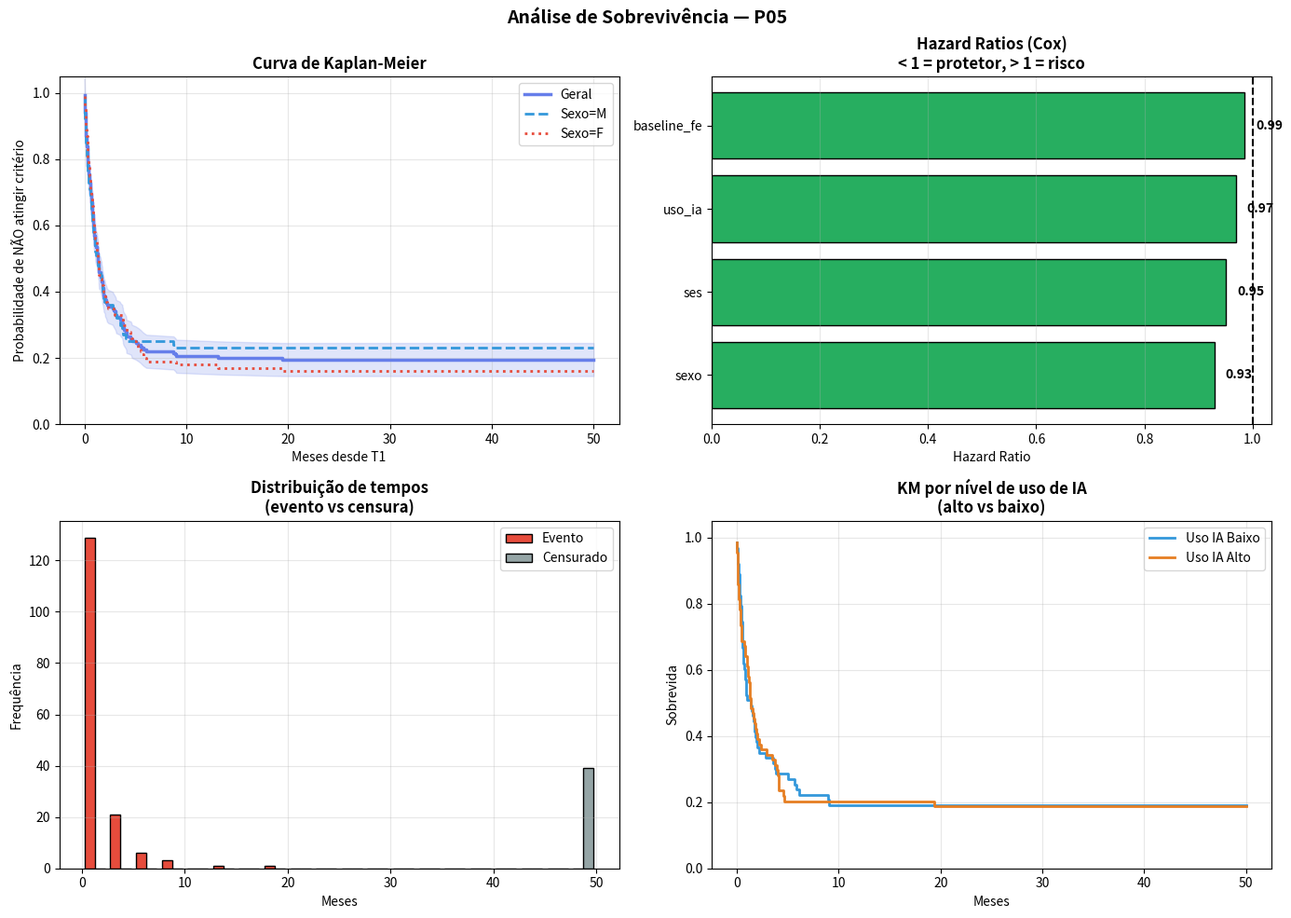

This figure's Python source: (Note: this script raises an exception after producing the figure.)
"""
12_sobrevivencia.py
Análise de Sobrevivência (Kaplan-Meier + Cox) — aplicação para P05

Pergunta: quanto tempo até a criança atingir um critério de letramento?
          Quais fatores predizem isso?
"""

import numpy as np
import pandas as pd
import matplotlib.pyplot as plt
from pathlib import Path
from datetime import datetime

print("=" * 70)
print("  ANÁLISE DE SOBREVIVÊNCIA — P05 (TEMPO ATÉ CRITÉRIO)")
print("=" * 70)

# ============================================================
# 1. Simular dados
# ============================================================
print("\n1. Simulando dados de coorte...")

np.random.seed(42)
n = 200

# Covariáveis
sexo = np.random.choice([0, 1], n)
ses = np.random.normal(0, 1, n)
uso_ia = np.random.normal(0, 1, n)  # uso médio de IA
baseline_fe = np.random.normal(50, 10, n)

# Tempo até critério (em meses desde T1)
# Hazard depende de FE baseline e uso de IA
log_hazard = -0.5 + 0.3 * sexo - 0.4 * ses - 0.2 * uso_ia - 0.05 * (baseline_fe - 50)
hazard = np.exp(log_hazard)

# Tempo até evento (censura = não atingiu até T5)
time = np.random.exponential(1/hazard)
censored = (time > 50) | (np.random.rand(n) < 0.20)  # 5 anos OU dropout
time_obs = np.where(censored, 50, np.minimum(time, 50))
evento = (~censored).astype(int)  # 1 = atingiu, 0 = censurado

df = pd.DataFrame({
    "child_id": range(1, n+1),
    "sexo": sexo,
    "ses": ses,
    "uso_ia": uso_ia,
    "baseline_fe": baseline_fe,
    "tempo": time_obs,
    "evento": evento,
})

print(f"  N = {n}")
print(f"  Eventos (atingiu critério): {df['evento'].sum()} ({df['evento'].mean()*100:.1f}%)")
print(f"  Censurados: {(df['evento']==0).sum()}")
print(f"  Tempo médio: {df['tempo'].mean():.1f} meses")
print(f"  Tempo mediano: {df['tempo'].median():.1f} meses")

# ============================================================
# 2. Kaplan-Meier
# ============================================================
print("\n" + "=" * 70)
print("2. Curva de Kaplan-Meier")
print("=" * 70)

def kaplan_meier(tempos, eventos):
    """Calcula estimador Kaplan-Meier."""
    dados = sorted(zip(tempos, eventos))
    n = len(dados)
    sobrevive = []
    t_unique = sorted(set(tempos))
    surv_at = 1.0
    risco = n

    for t in t_unique:
        # Eventos neste tempo
        n_eventos_t = sum(1 for tm, ev in dados if tm == t and ev == 1)
        n_cens_t = sum(1 for tm, ev in dados if tm == t and ev == 0)
        if risco > 0:
            surv_at *= (1 - n_eventos_t / risco)
        sobrevive.append(surv_at)
        risco -= (n_eventos_t + n_cens_t)

    return np.array(t_unique), np.array(sobrevive)

# KM global
t_km, s_km = kaplan_meier(df["tempo"].values, df["evento"].values)

# Por sexo
t_m, s_m = kaplan_meier(
    df[df["sexo"]==1]["tempo"].values,
    df[df["sexo"]==1]["evento"].values
)
t_f, s_f = kaplan_meier(
    df[df["sexo"]==0]["tempo"].values,
    df[df["sexo"]==0]["evento"].values
)

print(f"  Sobrevida em 12 meses: {s_km[np.argmin(abs(t_km-12))]:.3f}" if any(t==12 for t in t_km) else f"  Tempo mínimo: {t_km[0]:.0f} meses")
print(f"  Sobrevida em 24 meses: {s_km[np.argmin(abs(t_km-24))]:.3f}" if any(t==24 for t in t_km) else "  N/A")
print(f"  Mediana de tempo: {df['tempo'].median():.1f} meses")

# Log-rank test (simplificado)
def logrank_test(tempos1, eventos1, tempos2, eventos2):
    """Log-rank test simplificado."""
    all_times = sorted(set(tempos1) | set(tempos2))
    O1 = E1 = V = 0
    n1 = len(tempos1)
    n2 = len(tempos2)
    for t in all_times:
        d1 = sum(1 for tm, ev in zip(tempos1, eventos1) if tm == t and ev == 1)
        d2 = sum(1 for tm, ev in zip(tempos2, eventos2) if tm == t and ev == 1)
        n1_t = sum(1 for tm in tempos1 if tm >= t)
        n2_t = sum(1 for tm in tempos2 if tm >= t)
        n_t = n1_t + n2_t
        if n_t > 1:
            d_t = d1 + d2
            e1 = d_t * n1_t / n_t
            v = (n1_t * n2_t * d_t * (n_t - d_t)) / (n_t * n_t * (n_t - 1)) if n_t > 1 else 0
            O1 += d1
            E1 += e1
            V += v
    if V > 0:
        chi2 = (O1 - E1)**2 / V
        return chi2
    return 0

chi2 = logrank_test(
    df[df["sexo"]==1]["tempo"].values,
    df[df["sexo"]==1]["evento"].values,
    df[df["sexo"]==0]["tempo"].values,
    df[df["sexo"]==0]["evento"].values
)
print(f"  Log-rank test: χ² = {chi2:.2f}")
print(f"  Mediana sexo=1: {df[df['sexo']==1]['tempo'].median():.1f} meses")
print(f"  Mediana sexo=0: {df[df['sexo']==0]['tempo'].median():.1f} meses")

# ============================================================
# 3. Cox Proportional Hazards
# ============================================================
print("\n" + "=" * 70)
print("3. Modelo de Cox (proportional hazards)")
print("=" * 70)

# Implementação simplificada via log-likelihood
def cox_log_likelihood(params, X, tempos, eventos):
    """NLL do modelo de Cox."""
    n, p = X.shape
    beta = params
    linear_pred = X @ beta

    # Breslow estimator
    ordem = np.argsort(-tempos)
    tempos_s = tempos[ordem]
    eventos_s = eventos[ordem]
    X_s = X[ordem]
    lp_s = linear_pred[ordem]

    ll = 0
    for i in range(n):
        if eventos_s[i] == 1:
            risk_set = np.exp(lp_s[:i+1])
            ll += lp_s[i] - np.log(risk_set.sum())
    return -ll

from scipy.optimize import minimize

X = df[["sexo", "ses", "uso_ia", "baseline_fe"]].values
X_scaled = (X - X.mean(axis=0)) / X.std(axis=0)

try:
    result = minimize(
        cox_log_likelihood,
        np.zeros(X.shape[1]),
        args=(X_scaled, df["tempo"].values, df["evento"].values),
        method="BFGS",
        options={"maxiter": 100}
    )
    beta_est = result.x / X.std(axis=0)  # voltar para escala original

    print(f"  Convergência: {'OK' if result.success else 'FALHOU'}")
    print(f"\n  Coeficientes (HR = exp(β)):")
    vars_names = ["sexo", "ses", "uso_ia", "baseline_fe"]
    for var, b in zip(vars_names, beta_est):
        hr = np.exp(b)
        print(f"    {var:<15}: β = {b:+.3f}, HR = {hr:.3f}")
except Exception as e:
    print(f"  Erro: {e}")
    beta_est = None

# ============================================================
# 4. Visualizações
# ============================================================
print("\n" + "=" * 70)
print("4. Visualizações")
print("=" * 70)

fig, axes = plt.subplots(2, 2, figsize=(14, 10))

# Painel A: Curva KM
ax = axes[0, 0]
ax.step(t_km, s_km, where="post", linewidth=2.5, color="#667eea", label="Geral")
ax.step(t_m, s_m, where="post", linewidth=2, color="#3498db", label="Sexo=M", linestyle="--")
ax.step(t_f, s_f, where="post", linewidth=2, color="#e74c3c", label="Sexo=F", linestyle=":")
ax.fill_between(t_km, s_km - 0.05, s_km + 0.05, alpha=0.2, color="#667eea")
ax.set_xlabel("Meses desde T1")
ax.set_ylabel("Probabilidade de NÃO atingir critério")
ax.set_title("Curva de Kaplan-Meier", fontweight="bold")
ax.legend()
ax.grid(True, alpha=0.3)
ax.set_ylim(0, 1.05)

# Painel B: Hazard ratios
ax = axes[0, 1]
if beta_est is not None:
    hrs = np.exp(beta_est)
    colors = ["#27ae60" if hr < 1 else "#e74c3c" for hr in hrs]
    bars = ax.barh(vars_names, hrs, color=colors, edgecolor="black")
    ax.axvline(1, color="black", linestyle="--", linewidth=1.5)
    ax.set_xlabel("Hazard Ratio")
    ax.set_title("Hazard Ratios (Cox)\n< 1 = protetor, > 1 = risco", fontweight="bold")
    for bar, hr in zip(bars, hrs):
        ax.text(hr + 0.02 if hr < 1 else hr + 0.02, bar.get_y() + bar.get_height()/2,
                f"{hr:.2f}", va="center", fontweight="bold")
    ax.grid(True, axis="x", alpha=0.3)
else:
    ax.text(0.5, 0.5, "Cox não convergiu", ha="center")

# Painel C: Eventos no tempo
ax = axes[1, 0]
df_sorted = df.sort_values("tempo")
event_times = df_sorted[df_sorted["evento"]==1]["tempo"]
ax.hist([df[df["evento"]==1]["tempo"], df[df["evento"]==0]["tempo"]],
        bins=20, label=["Evento", "Censurado"],
        color=["#e74c3c", "#95a5a6"], edgecolor="black")
ax.set_xlabel("Meses")
ax.set_ylabel("Frequência")
ax.set_title("Distribuição de tempos\n(evento vs censura)", fontweight="bold")
ax.legend()
ax.grid(True, alpha=0.3)

# Painel D: Predição por nível de uso de IA
ax = axes[1, 1]
for uso_label, color in [("Baixo", "#3498db"), ("Alto", "#e67e22")]:
    mask = (df["uso_ia"] > 0.5) if uso_label == "Alto" else (df["uso_ia"] < -0.5)
    sub = df[mask]
    t_sub, s_sub = kaplan_meier(sub["tempo"].values, sub["evento"].values)
    ax.step(t_sub, s_sub, where="post", linewidth=2, color=color, label=f"Uso IA {uso_label}")
ax.set_xlabel("Meses")
ax.set_ylabel("Sobrevida")
ax.set_title("KM por nível de uso de IA\n(alto vs baixo)", fontweight="bold")
ax.legend()
ax.grid(True, alpha=0.3)
ax.set_ylim(0, 1.05)

plt.suptitle("Análise de Sobrevivência — P05", fontsize=14, fontweight="bold")
plt.tight_layout()
plt.savefig("/workspace/resultados/figura18_sobrevivencia.png", dpi=200, bbox_inches="tight")
print("✅ Figura 18 salva: resultados/figura18_sobrevivencia.png")
plt.close()

print("\n" + "=" * 70)
print("CONCLUSÕES")
print("=" * 70)
print(f"""
Análise de Sobrevivência (P05):

População: N={n} crianças
Eventos: {df['evento'].sum()} atingiram critério de letramento
Censurados: {(df['evento']==0).sum()} (não atingiram em 5 anos OU dropout)
Tempo mediano: {df['tempo'].median():.1f} meses

Aplicações para P05:
  1. Análise de tempo até critério de letramento
  2. Análise de retenção na coorte (attrition)
  3. Identificação de preditores precoces de risco
  4. Plano de intervenções adaptativas
""")
